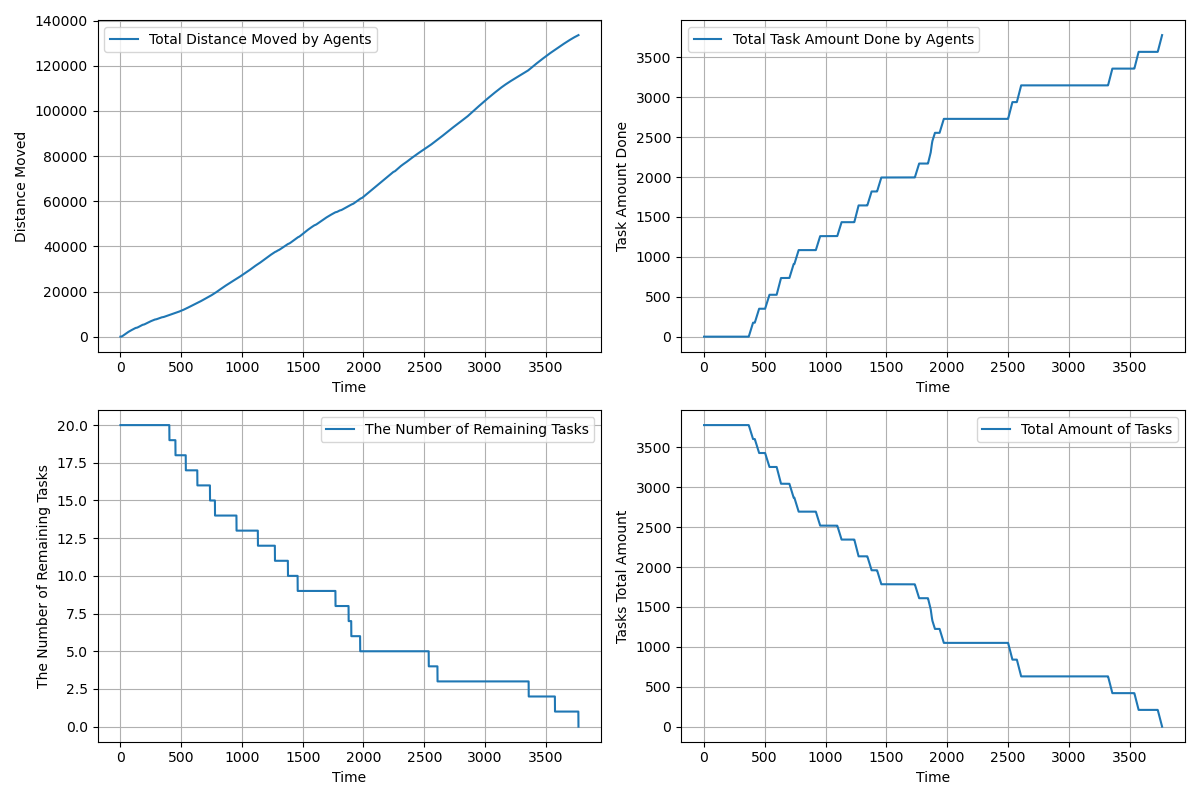

Data behind this chart, as committed beside it:
time, agents_total_distance_moved, agents_total_task_amount_done, completed_tasks, remaining_tasks, tasks_total_amount_left
1.0, 2.5, 0.0, 0, 20, 3780
2.0, 4.7, 0.0, 0, 20, 3780
3.0, 7.1, 0.0, 0, 20, 3780
4.0, 11.5, 0.0, 0, 20, 3780
5.0, 17.9, 0.0, 0, 20, 3780
6.0, 26.3, 0.0, 0, 20, 3780
7.0, 36.7, 0.0, 0, 20, 3780
8.0, 49.1, 0.0, 0, 20, 3780
9.0, 63.5, 0.0, 0, 20, 3780
10.0, 79.9, 0.0, 0, 20, 3780
11.0, 98.3, 0.0, 0, 20, 3780
12.0, 118.7, 0.0, 0, 20, 3780
13.0, 141.1, 0.0, 0, 20, 3780
14.0, 165.5, 0.0, 0, 20, 3780
15.0, 191.9, 0.0, 0, 20, 3780
16.0, 220.3, 0.0, 0, 20, 3780
17.0, 250.7, 0.0, 0, 20, 3780
18.0, 283.1, 0.0, 0, 20, 3780
19.0, 317.5, 0.0, 0, 20, 3780
20.0, 353.9, 0.0, 0, 20, 3780
21.0, 391.2, 0.0, 0, 20, 3780
22.0, 430.2, 0.0, 0, 20, 3780
23.0, 469.2, 0.0, 0, 20, 3780
24.0, 508.2, 0.0, 0, 20, 3780
25.0, 547.2, 0.0, 0, 20, 3780
26.0, 586.2, 0.0, 0, 20, 3780
27.0, 625.2, 0.0, 0, 20, 3780
28.0, 664.2, 0.0, 0, 20, 3780
29.0, 703.2, 0.0, 0, 20, 3780
30.0, 742.1, 0.0, 0, 20, 3780
31.0, 781, 0.0, 0, 20, 3780
32.0, 819.9, 0.0, 0, 20, 3780
33.0, 857.9, 0.0, 0, 20, 3780
34.0, 895.9, 0.0, 0, 20, 3780
35.0, 933.9, 0.0, 0, 20, 3780
36.0, 971.9, 0.0, 0, 20, 3780
37.0, 1010, 0.0, 0, 20, 3780
38.0, 1048, 0.0, 0, 20, 3780
39.0, 1086, 0.0, 0, 20, 3780
40.0, 1124, 0.0, 0, 20, 3780
41.0, 1162, 0.0, 0, 20, 3780
42.0, 1200, 0.0, 0, 20, 3780
43.0, 1238, 0.0, 0, 20, 3780
44.0, 1276, 0.0, 0, 20, 3780
45.0, 1314, 0.0, 0, 20, 3780
46.0, 1352, 0.0, 0, 20, 3780
47.0, 1390, 0.0, 0, 20, 3780
48.0, 1428, 0.0, 0, 20, 3780
49.0, 1466, 0.0, 0, 20, 3780
50.0, 1504, 0.0, 0, 20, 3780
51.0, 1542, 0.0, 0, 20, 3780
52.0, 1580, 0.0, 0, 20, 3780
53.0, 1618, 0.0, 0, 20, 3780
54.0, 1656, 0.0, 0, 20, 3780
55.0, 1693, 0.0, 0, 20, 3780
56.0, 1730, 0.0, 0, 20, 3780
57.0, 1767, 0.0, 0, 20, 3780
58.0, 1804, 0.0, 0, 20, 3780
59.0, 1840, 0.0, 0, 20, 3780
60.0, 1877, 0.0, 0, 20, 3780
... 3,708 more rows
